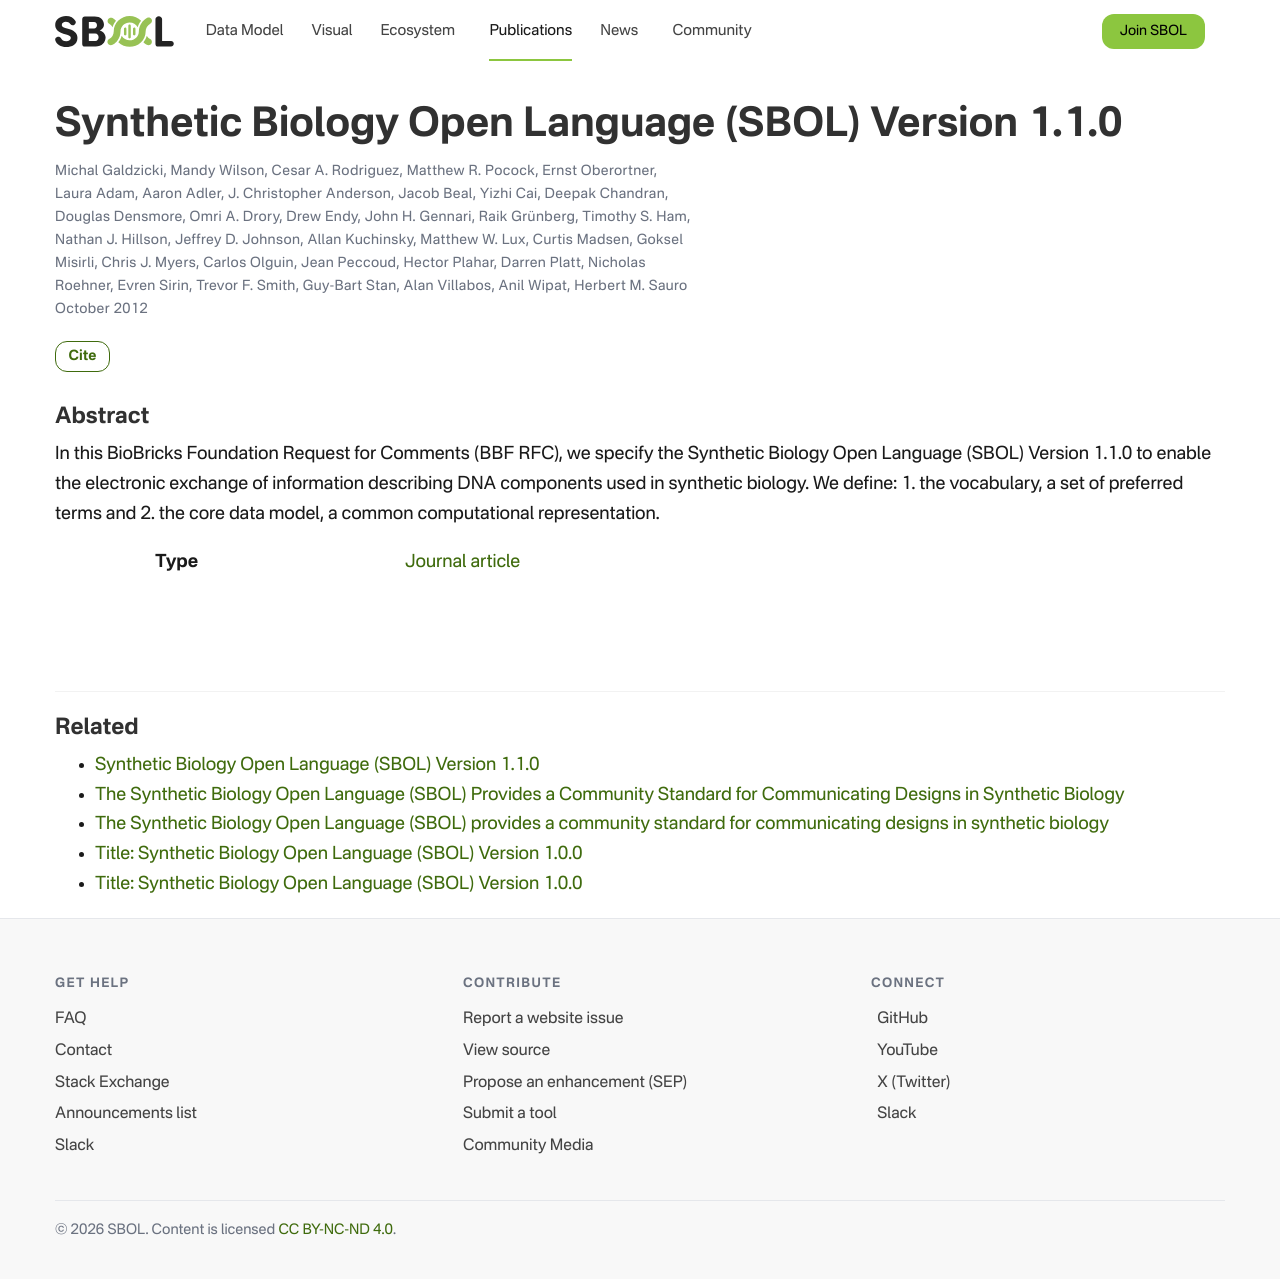

repository: SynBioDex/SbolStandardWebsite · page: publication/synthetic-biology-open-galdzicki-2012/index.html · generator: jekyll

---
title: "Synthetic Biology Open Language (SBOL) Version 1.1.0"
date: 2012-10-01
publishDate: 2022-01-12T03:23:30.553220Z
authors: ["Michal Galdzicki", "Mandy Wilson", "Cesar A. Rodriguez", "Matthew R. Pocock", "Ernst Oberortner", "Laura Adam", "Aaron Adler", "J. Christopher Anderson", "Jacob Beal", "Yizhi Cai", "Deepak Chandran", "Douglas Densmore", "Omri A. Drory", "Drew Endy", "John H. Gennari", "Raik Grünberg", "Timothy S. Ham", "Nathan J. Hillson", "Jeffrey D. Johnson", "Allan Kuchinsky", "Matthew W. Lux", "Curtis Madsen", "Goksel Misirli", "Chris J. Myers", "Carlos Olguin", "Jean Peccoud", "Hector Plahar", "Darren Platt", "Nicholas Roehner", "Evren Sirin", "Trevor F. Smith", "Guy-Bart Stan", "Alan Villabos", "Anil Wipat", "Herbert M. Sauro"]
publication_types: ["2"]
abstract: "In this BioBricks Foundation Request for Comments (BBF RFC), we specify the Synthetic Biology  Open Language (SBOL) Version 1.1.0 to enable the electronic exchange of information  describing DNA components used in synthetic biology. We define:  1. the vocabulary, a set of preferred terms and  2. the core data model, a common computational representation."
featured: false
publication: ""
---
